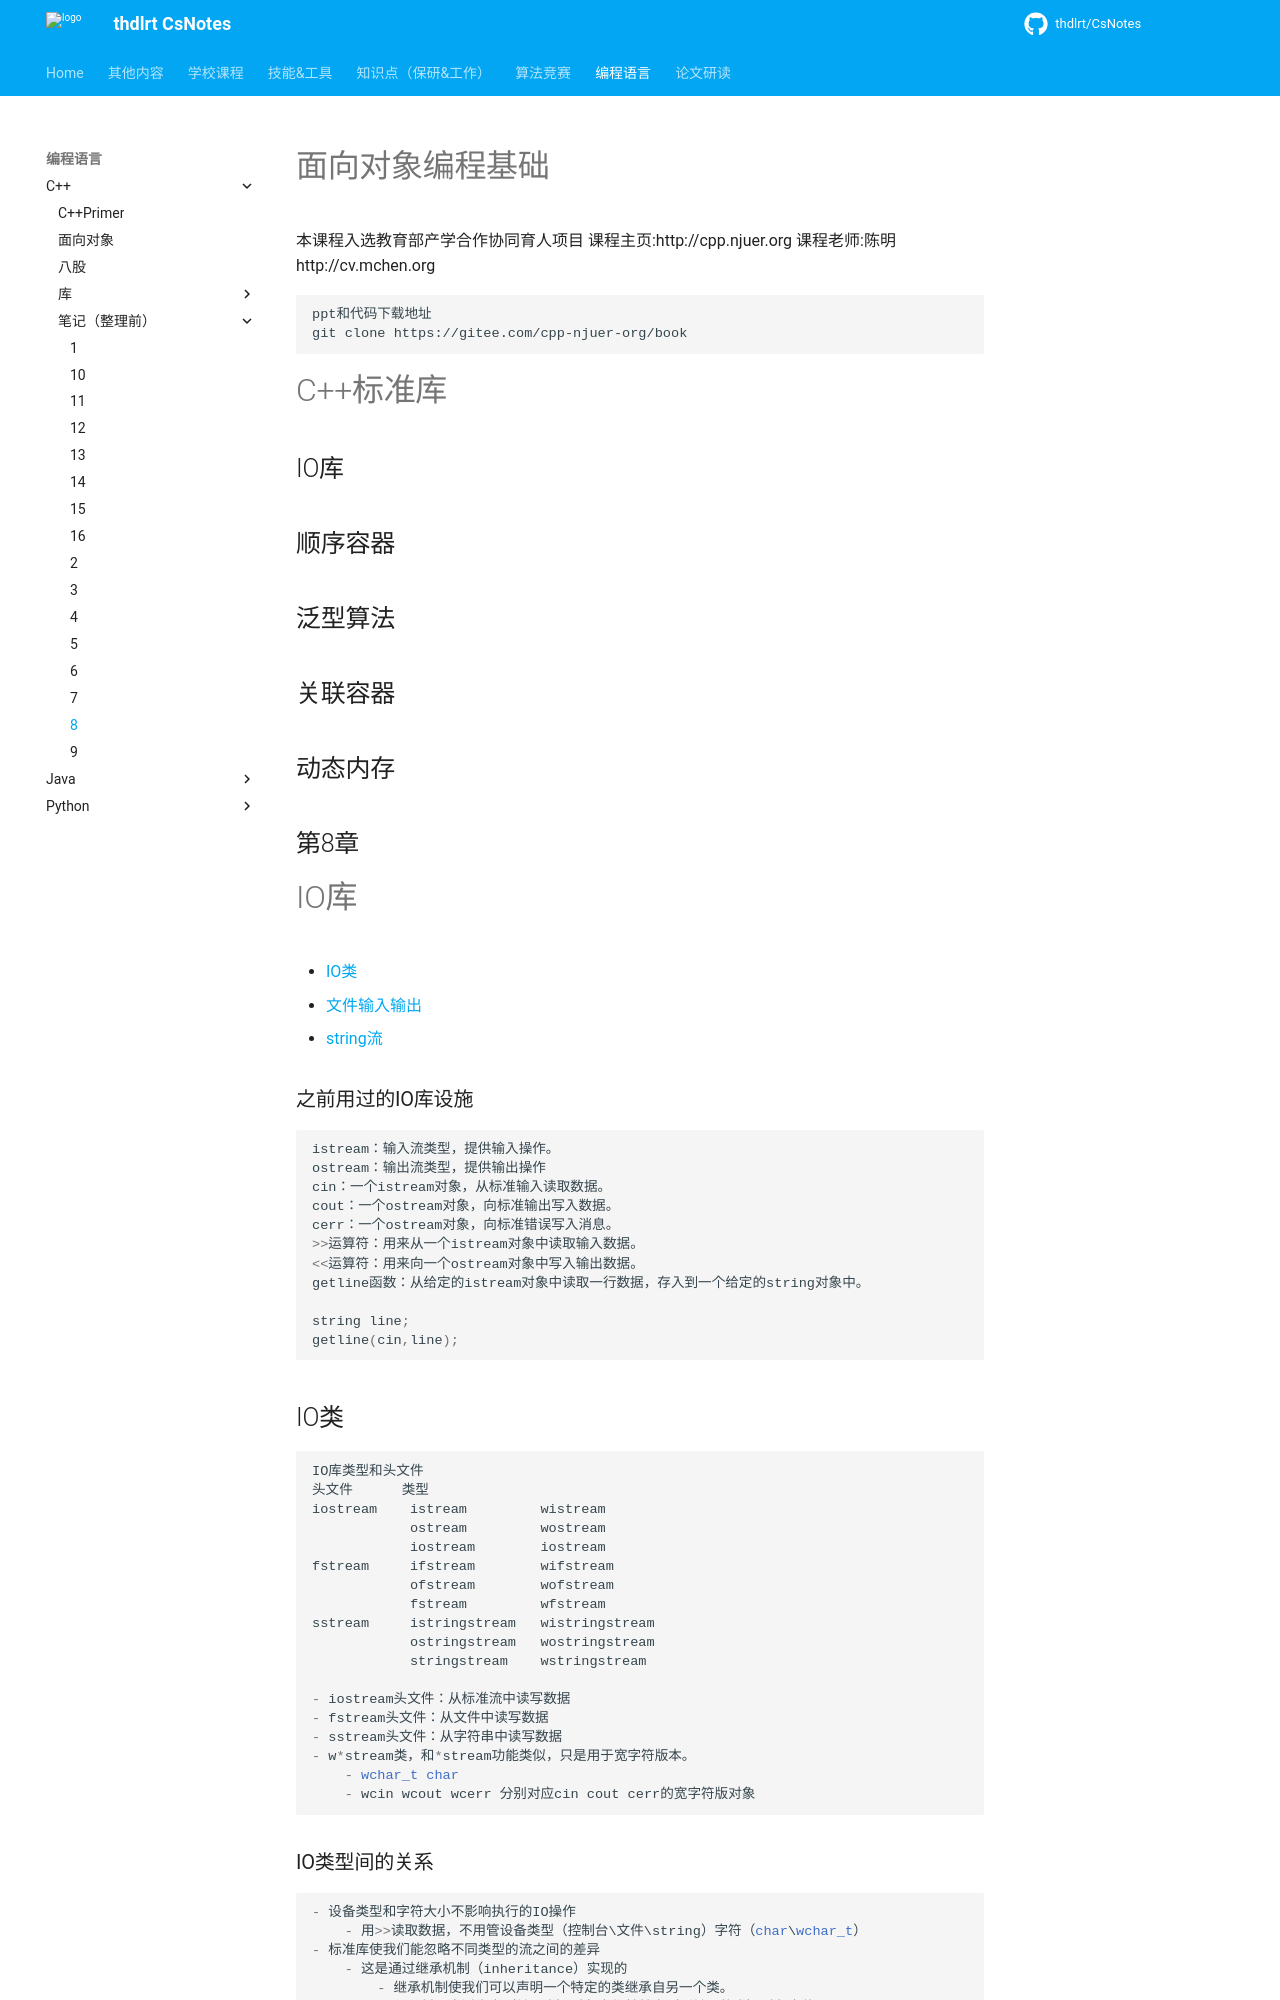

repository: thdlrt/CsNotes · page: 编程语言/c++/笔记（整理前）/8/index.html · generator: mkdocs

---
presentation:
  width: 1024
  height: 768
  #theme: blood.css
  theme: white.css
---

<!-- slide -->
# 面向对象编程基础
本课程入选教育部产学合作协同育人项目
课程主页:http://cpp.njuer.org
课程老师:陈明 http://cv.mchen.org 
```bash
ppt和代码下载地址
git clone https://gitee.com/cpp-njuer-org/book
```


<!-- slide -->
# C++标准库
## IO库
## 顺序容器
## 泛型算法
## 关联容器
## 动态内存

<!-- slide -->

## 第8章 
# IO库
  - [IO类](##io类)
  - [文件输入输出](##文件输入输出)
  - [string流](##string流)



<!-- slide -->
### 之前用过的IO库设施

```cpp
istream：输入流类型，提供输入操作。
ostream：输出流类型，提供输出操作
cin：一个istream对象，从标准输入读取数据。
cout：一个ostream对象，向标准输出写入数据。
cerr：一个ostream对象，向标准错误写入消息。
>>运算符：用来从一个istream对象中读取输入数据。
<<运算符：用来向一个ostream对象中写入输出数据。
getline函数：从给定的istream对象中读取一行数据，存入到一个给定的string对象中。

string line;
getline(cin,line);
```
 
<!-- slide -->
## IO类
```cpp
IO库类型和头文件
头文件      类型
iostream    istream         wistream
            ostream         wostream
            iostream        iostream
fstream     ifstream        wifstream
            ofstream        wofstream
            fstream         wfstream
sstream     istringstream   wistringstream
            ostringstream   wostringstream
            stringstream    wstringstream

- iostream头文件：从标准流中读写数据
- fstream头文件：从文件中读写数据
- sstream头文件：从字符串中读写数据
- w*stream类，和*stream功能类似，只是用于宽字符版本。
    - wchar_t char
    - wcin wcout wcerr 分别对应cin cout cerr的宽字符版对象
    
```

<!-- slide -->
### IO类型间的关系
```cpp
- 设备类型和字符大小不影响执行的IO操作
    - 用>>读取数据，不用管设备类型（控制台\文件\string）字符（char\wchar_t） 
- 标准库使我们能忽略不同类型的流之间的差异
    - 这是通过继承机制（inheritance）实现的 
        - 继承机制使我们可以声明一个特定的类继承自另一个类。
        - 可以将一个派生类（继承类）对象当作其基类（所继承的类）对象来使用。
    - 类型ifstream和istringstream都继承自istream
        - 可以像使用istream对象一样来使用ifstream和istringstream对象
        - 如何使用cin的，就可以同样地使用这些类型的对象
            - 可以对一个ifstream或istringstream对象调用getline
            - 可以使用>>从一个ifstream或istringstream对象中读取数据
        - 如何使用cout的，就可以同样地使用这些类型的对象。
- 所介绍的标准库流特性都可以无差别地应用于普通流、文件流和string流，
以及char或宽字符流版本。

```

<!-- slide -->
### IO对象无拷贝或赋值
```cpp
//不能拷贝或对IO对象赋值

ofstream out1, out2;
out1=out2;                  //错误 不能对流对象赋值
ofstream print(ofstream);   //错误 不能初始化ofstream参数
out2=print(out2);           //错误 不能拷贝流对象

- 由于不能拷贝IO对象，因此我们也不能将形参或返回类型设置为流类型
- 进行IO操作的函数通常以引用方式传递和返回流。
- 读写一个IO对象会改变其状态，因此传递和返回的引用不能是const的。
```
<!-- slide -->
